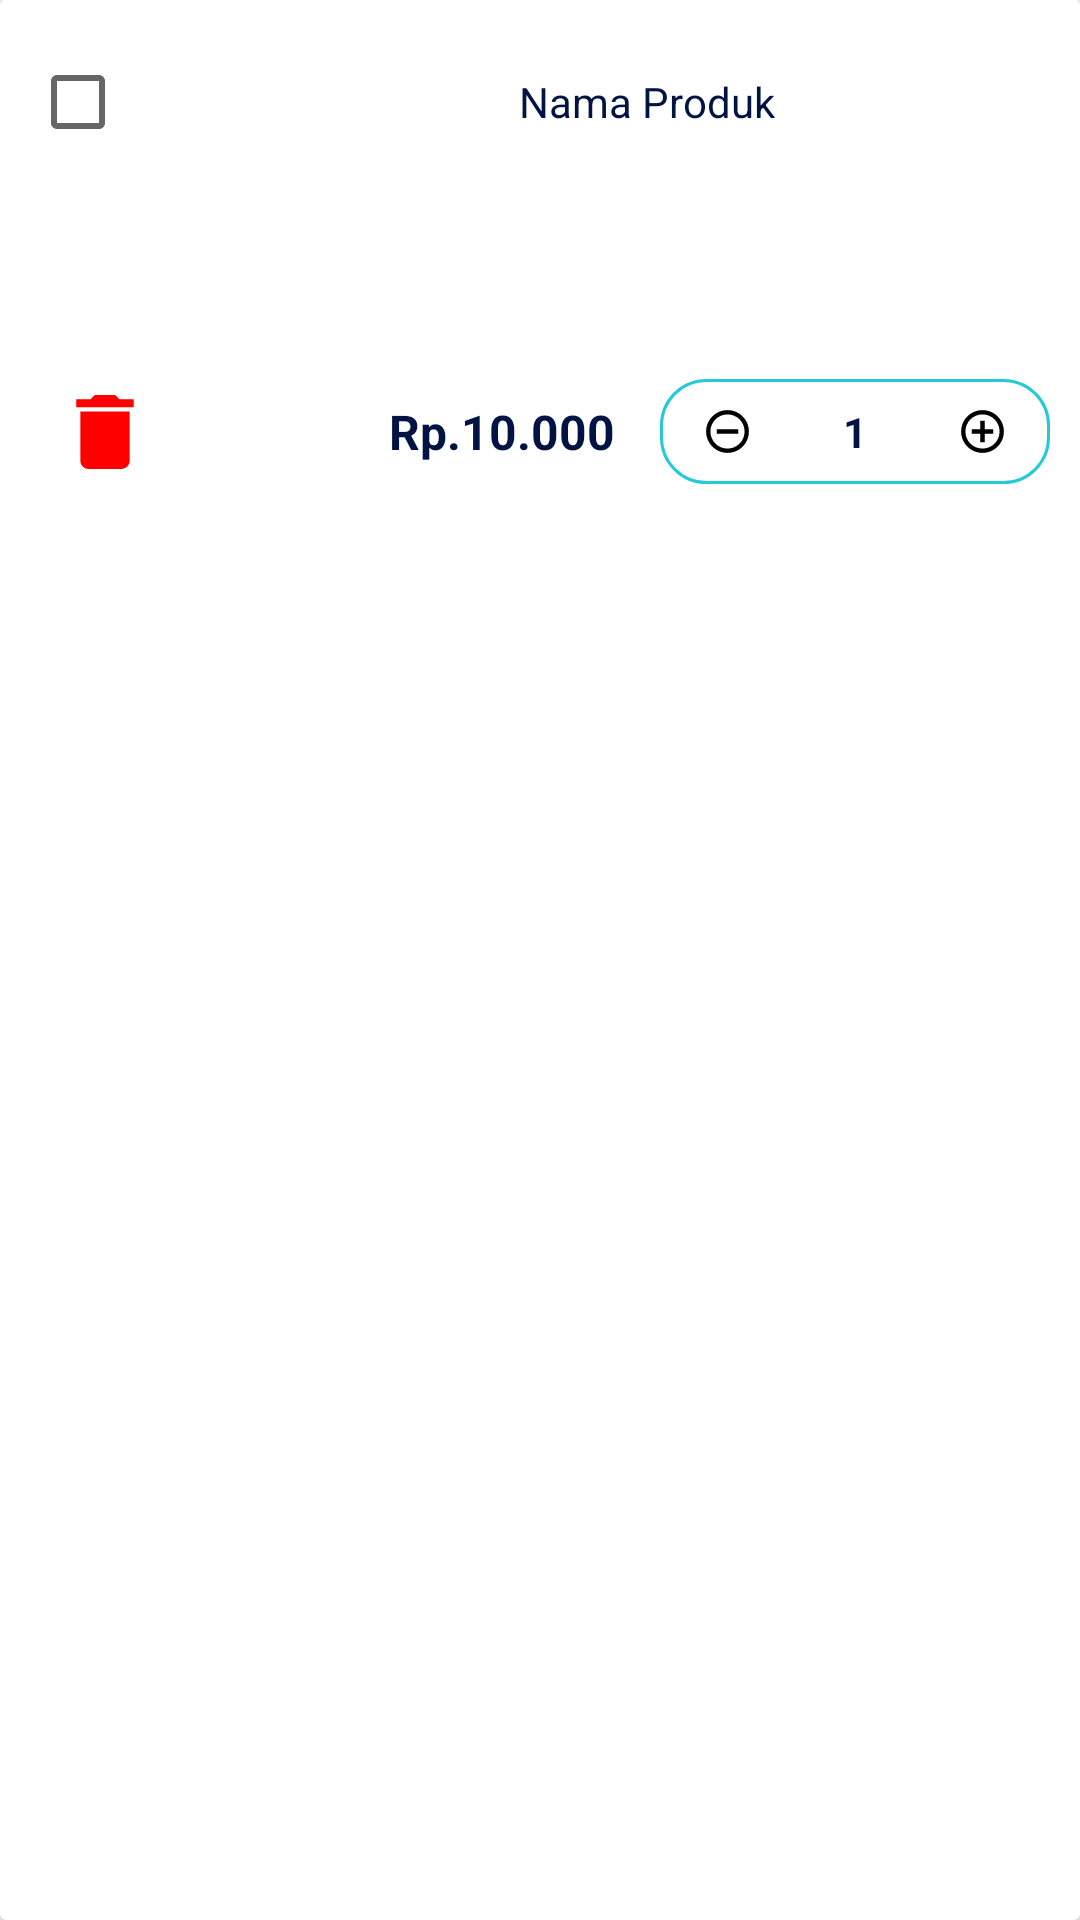

Reconstruct the res/layout file that produces this screen, plus the resources it refers to.
<!-- AndroidManifest.xml: application theme Theme.KantinITDEL -->
<!-- res/layout/keranjangggg.xml -->
<?xml version="1.0" encoding="utf-8"?>
<androidx.cardview.widget.CardView xmlns:android="http://schemas.android.com/apk/res/android"
    xmlns:app="http://schemas.android.com/apk/res-auto"
    android:id="@+id/layoutkeranjang"
    android:layout_width="match_parent"
    android:layout_height="wrap_content"
    android:layout_marginHorizontal="2dp"
    android:layout_marginTop="10dp"
    android:layout_marginBottom="5dp">

    <LinearLayout
        android:background="@color/white"
        android:layout_width="match_parent"
        android:layout_height="wrap_content"
        android:orientation="vertical"
        android:padding="10dp">

        <LinearLayout
            android:layout_width="match_parent"
            android:layout_height="wrap_content"
            android:orientation="horizontal">

            <CheckBox
                android:id="@+id/checkBox"
                android:layout_width="wrap_content"
                android:layout_height="wrap_content" />

            <ImageView
                android:id="@+id/img_m"
                android:layout_width="100dp"
                android:layout_height="100dp"
                android:layout_marginLeft="5dp"
                android:src="@drawable/b1" />

            <TextView
                android:id="@+id/tv_nama"
                android:layout_width="match_parent"
                android:layout_height="wrap_content"
                android:layout_marginLeft="10dp"
                android:layout_marginRight="5dp"
                android:ellipsize="marquee"
                android:lines="2"
                android:maxLines="3"
                android:text="Nama Produk"
                android:textColor="@color/colorPrimary" />

        </LinearLayout>

        <RelativeLayout
            android:layout_width="match_parent"
            android:layout_height="48dp"
            android:layout_marginTop="10dp">

            <ImageView
                android:id="@+id/btn_delete"
                android:layout_width="50dp"
                android:layout_height="50dp"
                android:layout_centerVertical="true"
                app:srcCompat="@drawable/ic_hapus_foreground" />

            <LinearLayout
                android:layout_width="wrap_content"
                android:layout_height="wrap_content"
                android:layout_alignParentRight="true"
                android:layout_centerVertical="true"
                android:gravity="center"
                android:orientation="horizontal">

                <TextView
                    android:id="@+id/tv_harga"
                    android:layout_width="wrap_content"
                    android:layout_height="wrap_content"
                    android:layout_marginLeft="10dp"
                    android:layout_marginRight="15dp"
                    android:ellipsize="marquee"
                    android:text="Rp.10.000"
                    android:textColor="@color/colorPrimary"
                    android:textSize="16dp"
                    android:textStyle="bold" />

                <RelativeLayout
                    android:layout_width="130dp"
                    android:layout_height="wrap_content"
                    android:background="@drawable/bg_tambah"
                    android:padding="5dp"
                    android:layout_weight="1">

                    <ImageView
                        android:id="@+id/btn_kurang"
                        android:layout_width="25dp"
                        android:layout_height="25dp"
                        android:layout_centerVertical="true"
                        android:layout_marginLeft="5dp"
                        app:srcCompat="@drawable/ic_kurangg_foreground" />

                    <TextView
                        android:id="@+id/tv_jumlah"
                        android:layout_width="wrap_content"
                        android:layout_height="wrap_content"
                        android:layout_centerInParent="true"
                        android:layout_marginLeft="10dp"
                        android:layout_marginRight="5dp"
                        android:ellipsize="marquee"
                        android:text="1"
                        android:textColor="@color/colorPrimary"
                        android:textStyle="bold" />

                    <ImageView
                        android:id="@+id/btn_tambah"
                        android:layout_width="25dp"
                        android:layout_height="25dp"
                        android:layout_alignParentEnd="true"
                        android:layout_alignParentRight="true"
                        android:layout_centerVertical="true"
                        android:layout_marginRight="5dp"
                        app:srcCompat="@drawable/ic_tambah_foreground" />

                </RelativeLayout>

            </LinearLayout>

        </RelativeLayout>

    </LinearLayout>


</androidx.cardview.widget.CardView>
<!-- resources referenced by this layout -->
<resources>
  <color name="colorPrimary">#001342</color>
  <color name="white">#FFFFFFFF</color>
  <!-- drawable bg_tambah (drawable) -->
  <?xml version="1.0" encoding="utf-8"?>
  <selector xmlns:android="http://schemas.android.com/apk/res/android">
      <item>
          <shape android:shape="rectangle">
              <corners android:radius="15dip" />
              <stroke android:width="1dip" android:color="@color/beli" />
              <solid android:color="#FFFFFF" />
          </shape>
      </item>
  </selector>
  <!-- drawable ic_hapus_foreground (drawable) -->
  <vector xmlns:android="http://schemas.android.com/apk/res/android"
      android:width="108dp"
      android:height="108dp"
      android:viewportWidth="108"
      android:viewportHeight="108"
      android:tint="#ff0000">
    <group android:scaleX="3.0798"
        android:scaleY="3.0798"
        android:translateX="17.0424"
        android:translateY="17.0424">
      <path
          android:fillColor="@android:color/white"
          android:pathData="M6,19c0,1.1 0.9,2 2,2h8c1.1,0 2,-0.9 2,-2V7H6v12zM19,4h-3.5l-1,-1h-5l-1,1H5v2h14V4z"/>
    </group>
  </vector>
  <!-- drawable ic_kurangg_foreground (drawable) -->
  <vector xmlns:android="http://schemas.android.com/apk/res/android"
      android:width="108dp"
      android:height="108dp"
      android:viewportWidth="108"
      android:viewportHeight="108"
      android:tint="#000000">
    <group android:scaleX="3.0798"
        android:scaleY="3.0798"
        android:translateX="17.0424"
        android:translateY="17.0424">
      <path
          android:fillColor="@android:color/white"
          android:pathData="M7,11v2h10v-2L7,11zM12,2C6.48,2 2,6.48 2,12s4.48,10 10,10 10,-4.48 10,-10S17.52,2 12,2zM12,20c-4.41,0 -8,-3.59 -8,-8s3.59,-8 8,-8 8,3.59 8,8 -3.59,8 -8,8z"/>
    </group>
  </vector>
  <!-- drawable ic_tambah_foreground (drawable) -->
  <vector xmlns:android="http://schemas.android.com/apk/res/android"
      android:width="108dp"
      android:height="108dp"
      android:viewportWidth="108"
      android:viewportHeight="108"
      android:tint="#000000">
    <group android:scaleX="3.0798"
        android:scaleY="3.0798"
        android:translateX="17.0424"
        android:translateY="17.0424">
      <path
          android:fillColor="@android:color/white"
          android:pathData="M13,7h-2v4L7,11v2h4v4h2v-4h4v-2h-4L13,7zM12,2C6.49,2 2,6.49 2,12s4.49,10 10,10 10,-4.49 10,-10S17.51,2 12,2zM12,20c-4.41,0 -8,-3.59 -8,-8s3.59,-8 8,-8 8,3.59 8,8 -3.59,8 -8,8z"/>
    </group>
  </vector>
  <style name="Theme.KantinITDEL" parent="Theme.MaterialComponents.DayNight.DarkActionBar">
          
          <item name="colorPrimary">@color/purple_500</item>
          <item name="colorPrimaryVariant">@color/purple_700</item>
          <item name="colorOnPrimary">@color/white</item>
          
          <item name="colorSecondary">@color/teal_200</item>
          <item name="colorSecondaryVariant">@color/teal_700</item>
          <item name="colorOnSecondary">@color/black</item>
          
          <item name="android:statusBarColor" tools:targetApi="l">?attr/colorPrimaryVariant</item>
          
      </style>
  <color name="beli">#25cad9</color>
  <color name="purple_500">#FF6200EE</color>
  <color name="purple_700">#FF3700B3</color>
  <color name="teal_200">#FF03DAC5</color>
  <color name="teal_700">#FF018786</color>
  <color name="black">#FF000000</color>
</resources>
